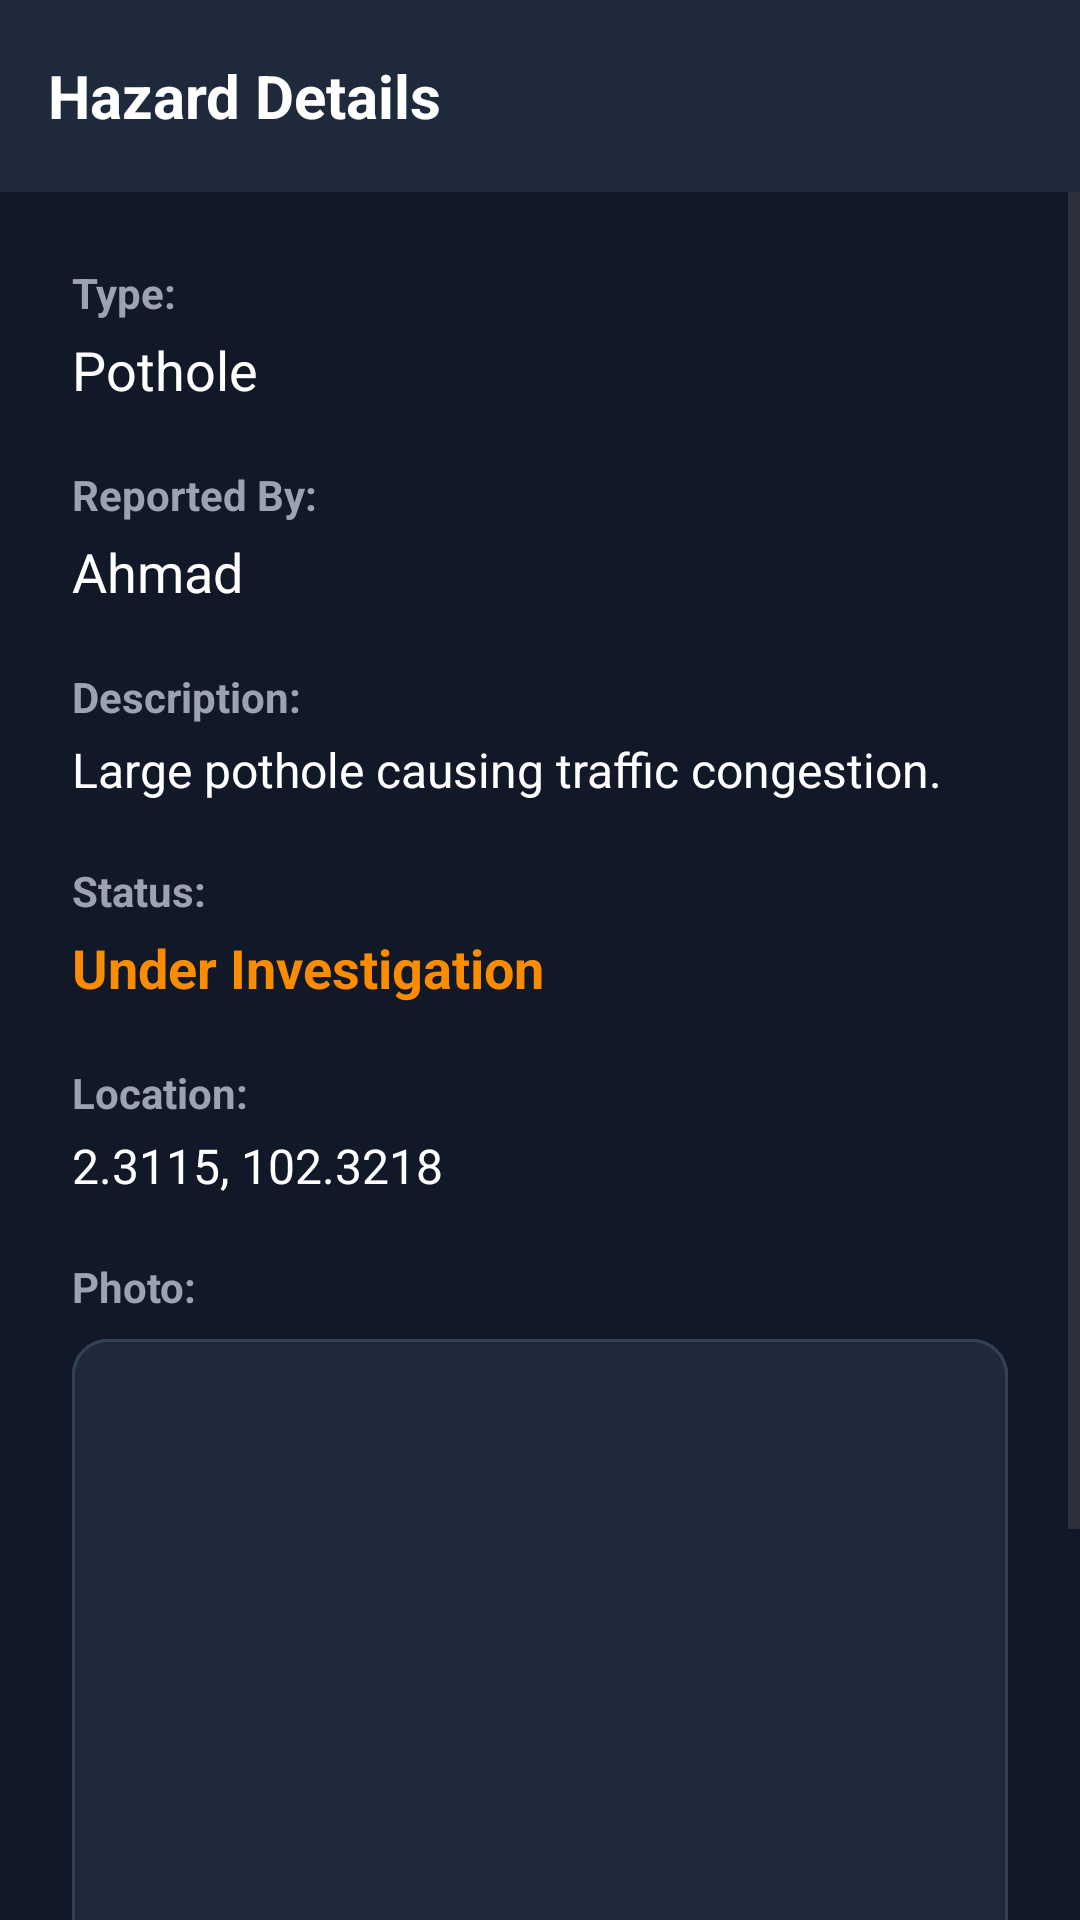

Reconstruct the res/layout file that produces this screen, plus the resources it refers to.
<!-- AndroidManifest.xml: application theme Theme.SmartRoad -->
<!-- res/layout/activity_hazard_details.xml -->
<?xml version="1.0" encoding="utf-8"?>
<androidx.constraintlayout.widget.ConstraintLayout xmlns:android="http://schemas.android.com/apk/res/android"
    xmlns:app="http://schemas.android.com/apk/res-auto"
    xmlns:tools="http://schemas.android.com/tools"
    android:layout_width="match_parent"
    android:layout_height="match_parent"
    android:background="@color/ui_background"
    tools:context=".HazardDetailsActivity">

    <androidx.appcompat.widget.Toolbar
        android:id="@+id/toolbar"
        android:layout_width="match_parent"
        android:layout_height="?attr/actionBarSize"
        android:background="@color/card_background"
        app:layout_constraintTop_toTopOf="parent">

        <TextView
            android:layout_width="wrap_content"
            android:layout_height="wrap_content"
            android:text="Hazard Details"
            android:textColor="@color/text_primary"
            android:textSize="20sp"
            android:textStyle="bold" />
    </androidx.appcompat.widget.Toolbar>

    <ScrollView
        android:layout_width="match_parent"
        android:layout_height="0dp"
        app:layout_constraintBottom_toBottomOf="parent"
        app:layout_constraintTop_toBottomOf="@id/toolbar">

        <LinearLayout
            android:layout_width="match_parent"
            android:layout_height="wrap_content"
            android:orientation="vertical"
            android:padding="24dp">

            
            <TextView
                android:layout_width="wrap_content"
                android:layout_height="wrap_content"
                android:text="Type:"
                android:textColor="@color/text_secondary"
                android:textSize="14sp"
                android:textStyle="bold" />

            <TextView
                android:id="@+id/txtDetailType"
                android:layout_width="wrap_content"
                android:layout_height="wrap_content"
                android:layout_marginTop="4dp"
                android:text="Pothole"
                android:textColor="@color/text_primary"
                android:textSize="18sp"
                android:layout_marginBottom="20dp"/>

            
            <TextView
                android:layout_width="wrap_content"
                android:layout_height="wrap_content"
                android:text="Reported By:"
                android:textColor="@color/text_secondary"
                android:textSize="14sp"
                android:textStyle="bold" />

            <TextView
                android:id="@+id/txtDetailReportedBy"
                android:layout_width="wrap_content"
                android:layout_height="wrap_content"
                android:layout_marginTop="4dp"
                android:text="Ahmad"
                android:textColor="@color/text_primary"
                android:textSize="18sp"
                android:layout_marginBottom="20dp"/>

            
            <TextView
                android:layout_width="wrap_content"
                android:layout_height="wrap_content"
                android:text="Description:"
                android:textColor="@color/text_secondary"
                android:textSize="14sp"
                android:textStyle="bold" />

            <TextView
                android:id="@+id/txtDetailDescription"
                android:layout_width="wrap_content"
                android:layout_height="wrap_content"
                android:layout_marginTop="4dp"
                android:text="Large pothole causing traffic congestion."
                android:textColor="@color/text_primary"
                android:textSize="16sp"
                android:layout_marginBottom="20dp"/>

            
            <TextView
                android:layout_width="wrap_content"
                android:layout_height="wrap_content"
                android:text="Status:"
                android:textColor="@color/text_secondary"
                android:textSize="14sp"
                android:textStyle="bold" />

            <TextView
                android:id="@+id/txtDetailStatus"
                android:layout_width="wrap_content"
                android:layout_height="wrap_content"
                android:layout_marginTop="4dp"
                android:text="Under Investigation"
                android:textColor="@color/warning"
                android:textSize="18sp"
                android:textStyle="bold"
                android:layout_marginBottom="20dp"/>

            
            <TextView
                android:layout_width="wrap_content"
                android:layout_height="wrap_content"
                android:text="Location:"
                android:textColor="@color/text_secondary"
                android:textSize="14sp"
                android:textStyle="bold" />

            <TextView
                android:id="@+id/txtDetailLocation"
                android:layout_width="wrap_content"
                android:layout_height="wrap_content"
                android:layout_marginTop="4dp"
                android:text="2.3115, 102.3218"
                android:textColor="@color/text_primary"
                android:textSize="16sp"
                android:layout_marginBottom="20dp"/>

            
            <TextView
                android:layout_width="wrap_content"
                android:layout_height="wrap_content"
                android:text="Photo:"
                android:textColor="@color/text_secondary"
                android:textSize="14sp"
                android:textStyle="bold" />

            <com.google.android.material.card.MaterialCardView
                android:layout_width="match_parent"
                android:layout_height="250dp"
                android:layout_marginTop="8dp"
                app:cardCornerRadius="12dp"
                app:cardElevation="0dp"
                app:strokeWidth="1dp"
                app:strokeColor="@color/divider">

                <ImageView
                    android:id="@+id/imgDetailPhoto"
                    android:layout_width="match_parent"
                    android:layout_height="match_parent"
                    android:scaleType="centerCrop"
                    android:background="@color/card_background"
                    android:contentDescription="Hazard Photo" />
            </com.google.android.material.card.MaterialCardView>

            <com.google.android.material.button.MaterialButton
                android:id="@+id/btnBack"
                android:layout_width="match_parent"
                android:layout_height="56dp"
                android:layout_marginTop="32dp"
                android:text="Back"
                android:textAllCaps="false"
                android:textSize="16sp"
                app:cornerRadius="12dp" />

        </LinearLayout>
    </ScrollView>

</androidx.constraintlayout.widget.ConstraintLayout>
<!-- resources referenced by this layout -->
<resources>
  <color name="card_background">#1E293B</color>
  <color name="divider">#334155</color>
  <color name="text_primary">#FFFFFF</color>
  <color name="text_secondary">#9CA3AF</color>
  <color name="ui_background">#111827</color>
  <color name="warning">#FB8C00</color>
  <style name="Theme.SmartRoad" parent="Base.Theme.SmartRoad" />
  <style name="Base.Theme.SmartRoad" parent="Theme.Material3.DayNight.NoActionBar">
          
          
      </style>
</resources>
